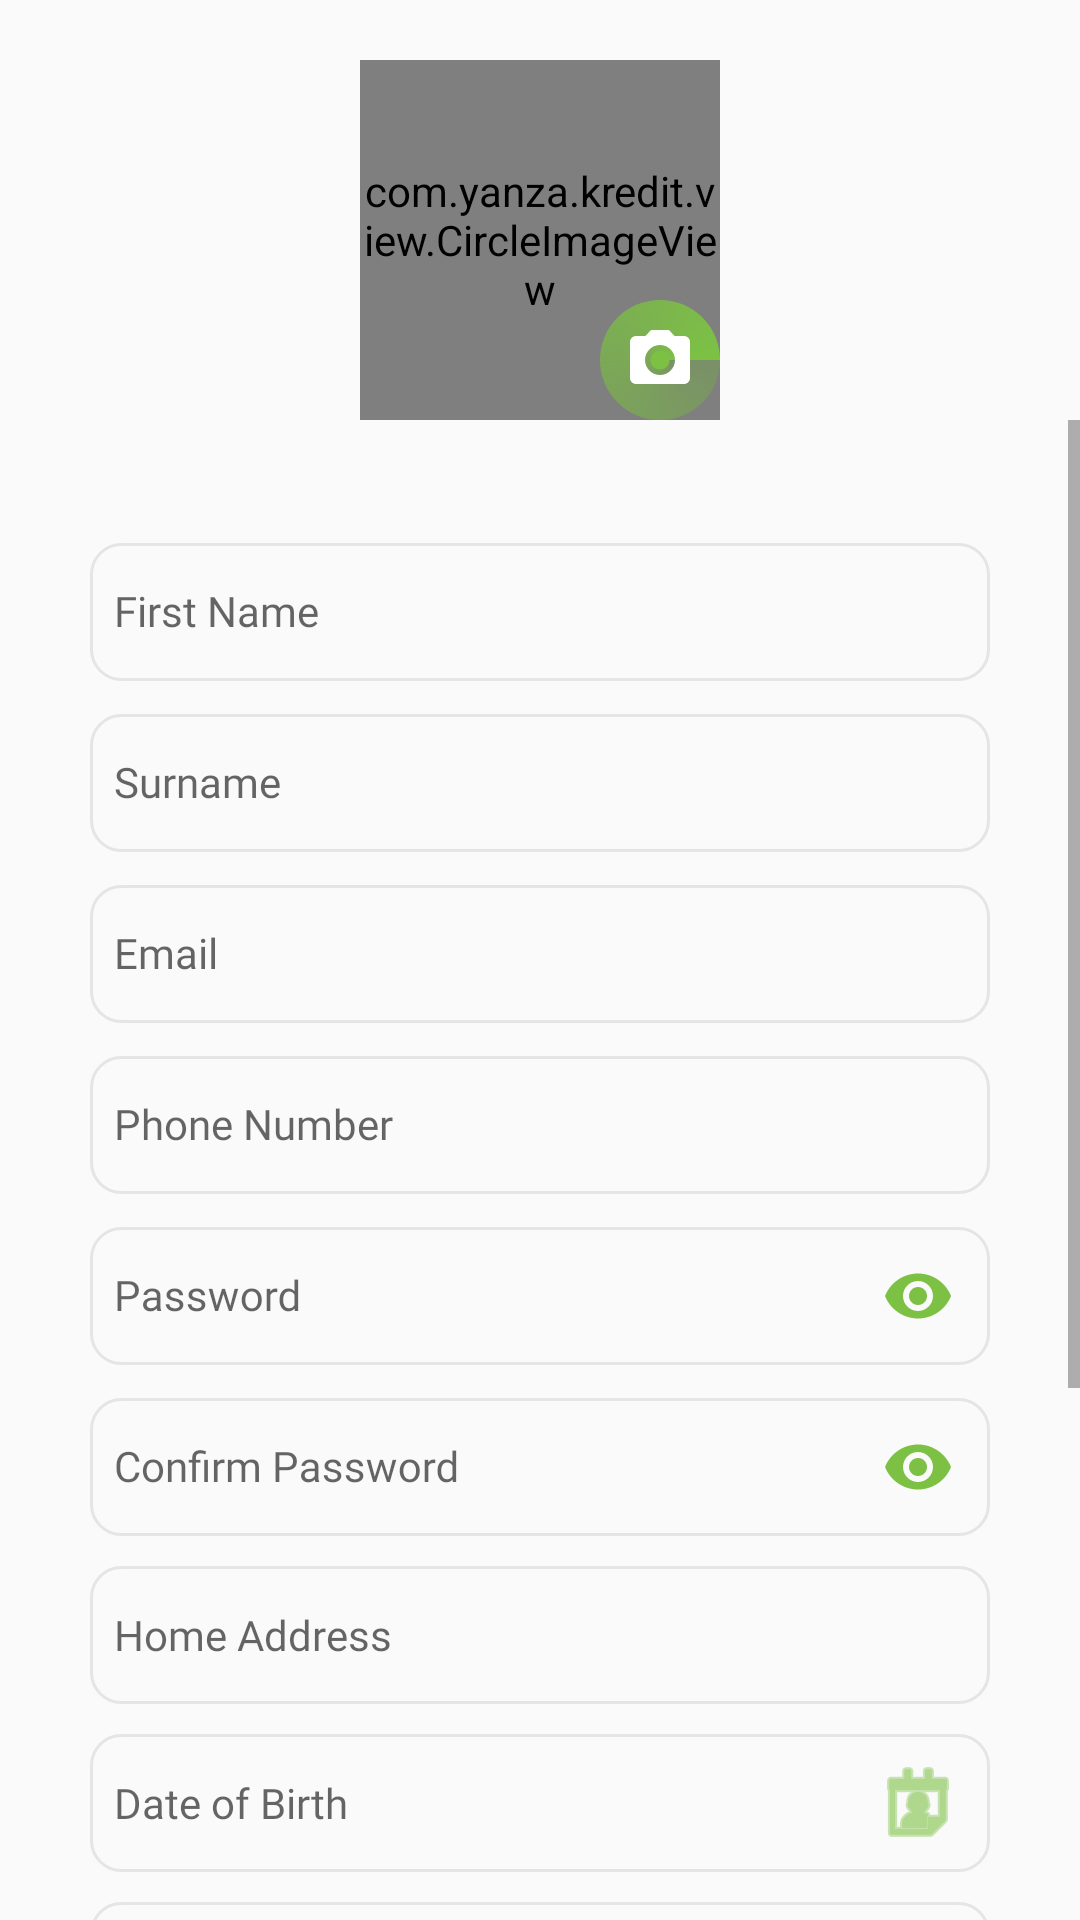

This screen was rendered from an Android layout file. Write that file and the resources it references.
<!-- AndroidManifest.xml: application theme AppTheme -->
<!-- res/layout/activity_register.xml -->
<?xml version="1.0" encoding="utf-8"?>
<androidx.constraintlayout.widget.ConstraintLayout
    xmlns:android="http://schemas.android.com/apk/res/android"
    xmlns:tools="http://schemas.android.com/tools"
    xmlns:app="http://schemas.android.com/apk/res-auto"
    android:layout_width="match_parent"
    android:layout_height="match_parent"
    tools:context="com.yanza.kredit.activity.RegisterActivity">
    <FrameLayout
        android:id="@+id/imageFrame"
        android:layout_width="wrap_content"
        android:layout_height="wrap_content"
        android:layout_marginTop="20dp"
        android:layout_gravity="center"
        android:elevation="6dp"
        app:layout_constraintLeft_toLeftOf="parent"
        app:layout_constraintRight_toRightOf="parent"
        app:layout_constraintTop_toTopOf="parent">
        <com.yanza.kredit.view.CircleImageView
            android:id="@+id/imgPhoto"
            android:layout_width="120dp"
            android:layout_height="120dp"
            android:src="@mipmap/placeholder"/>
        <ImageButton
            android:id="@+id/photoButton"
            android:layout_width="40dp"
            android:layout_height="40dp"
            android:src= "@drawable/ic_menu_camera1"
            android:background="@drawable/circle"
            android:contentDescription="@string/app_name"
            android:padding="8dp"
            android:layout_gravity="bottom|end"/>

    </FrameLayout>

    <ScrollView android:layout_width="0dp" android:layout_height="0dp"
        app:layout_constraintLeft_toLeftOf="parent"
        app:layout_constraintRight_toRightOf="parent"
        app:layout_constraintTop_toBottomOf="@+id/imageFrame"
        app:layout_constraintBottom_toBottomOf="parent">

        <LinearLayout
            android:layout_width="match_parent" android:layout_height="wrap_content"
            app:layout_constraintLeft_toLeftOf="parent"
            app:layout_constraintTop_toBottomOf="@id/guide"
            app:layout_constraintRight_toRightOf="parent"
            app:layout_constraintBottom_toBottomOf="parent"
            app:layout_constraintVertical_bias="0.2"
            android:padding="20dp"
            android:layout_margin="10dp"
            android:orientation="vertical">
            <com.google.android.material.textfield.TextInputLayout
                android:layout_width="match_parent"
                android:layout_height="wrap_content">
                <EditText android:id="@+id/editFirstName"
                    style="@style/EditText"
                    android:inputType="textCapWords"
                    android:hint="@string/first_name"/>
            </com.google.android.material.textfield.TextInputLayout>

            <com.google.android.material.textfield.TextInputLayout
                android:layout_width="match_parent"
                android:layout_height="wrap_content">
                <EditText android:id="@+id/editSurname"
                    style="@style/EditText"
                    android:layout_marginTop="10dp"
                    android:inputType="textCapWords"
                    android:hint="@string/surname"/>
            </com.google.android.material.textfield.TextInputLayout>

            <com.google.android.material.textfield.TextInputLayout
                android:layout_width="match_parent"
                android:layout_height="wrap_content">
                <EditText android:id="@+id/editEmail"
                    style="@style/EditText"
                    android:layout_marginTop="10dp"
                    android:inputType="textEmailAddress"
                    android:hint="@string/email"/>
            </com.google.android.material.textfield.TextInputLayout>

            <com.google.android.material.textfield.TextInputLayout
                android:layout_width="match_parent"
                android:layout_height="wrap_content">
                <EditText android:id="@+id/editPhone"
                    style="@style/EditText"
                    android:maxLength="11"
                    android:layout_marginTop="10dp"
                    android:inputType="phone"
                    android:hint="@string/phone_number"/>
            </com.google.android.material.textfield.TextInputLayout>

            <com.google.android.material.textfield.TextInputLayout
                android:layout_width="match_parent"
                android:layout_height="wrap_content"
                app:passwordToggleTint="@color/green"
                app:passwordToggleEnabled="true">
                <EditText android:id="@+id/editPassword"
                    style="@style/EditText"
                    android:layout_marginTop="20dp"
                    android:inputType="textPassword"
                    android:hint="@string/password"/>
            </com.google.android.material.textfield.TextInputLayout>

            <com.google.android.material.textfield.TextInputLayout
                android:id="@+id/inputConPasswrd"
                android:layout_width="match_parent"
                android:layout_height="wrap_content"
                app:passwordToggleTint="@color/green"
                app:passwordToggleEnabled="true">
                <EditText android:id="@+id/editConPassword"
                    style="@style/EditText"
                    android:layout_marginTop="20dp"
                    android:inputType="textPassword"
                    android:hint="@string/confirm_password"/>
            </com.google.android.material.textfield.TextInputLayout>

            <EditText android:id="@+id/editHomeAddress"
                style="@style/EditText"
                android:layout_marginTop="10dp"
                android:inputType="textCapSentences"
                android:hint="@string/home_address"/>

            <TextView android:id="@+id/editDOB"
                style="@style/EditText"
                android:layout_marginTop="10dp"
                android:drawableEnd="@android:drawable/ic_menu_my_calendar"
                android:drawableTint="@color/green"
                android:hint="@string/date_of_birth"/>

            <LinearLayout
                android:layout_width="match_parent"
                android:layout_height="46dp"
                android:layout_marginTop="10dp"
                android:background="@drawable/rectangle_grey_line">
                <Spinner
                    android:id="@+id/spinnerGender"
                    android:layout_width="match_parent"
                    android:layout_height="match_parent"/>
            </LinearLayout>
            <com.google.android.material.textfield.TextInputLayout
                android:layout_width="match_parent"
                android:layout_height="wrap_content">
                <EditText android:id="@+id/editOfficeAddress"
                    style="@style/EditText"
                    android:layout_marginTop="10dp"
                    android:inputType="textCapSentences"
                    android:hint="@string/office_address"/>
            </com.google.android.material.textfield.TextInputLayout>

            <LinearLayout
                android:layout_width="match_parent"
                android:layout_height="wrap_content"
                android:orientation="horizontal"
                android:gravity="center_vertical"
                android:layout_gravity="center_vertical">
                <CheckBox
                    android:id="@+id/checkbox"
                    android:layout_marginTop="10dp"
                    android:layout_width="wrap_content"
                    android:layout_height="wrap_content"
                    android:textColor="@color/green"
                    android:textSize="16sp"
                    />
                <TextView
                    android:id="@+id/terms"
                    android:layout_width="wrap_content"
                    android:layout_height="wrap_content"
                    android:gravity="bottom"
                    android:textColor="@color/green"
                    android:layout_gravity="bottom"
                    android:text="@string/i_agree_to_the_terms_and_condition" />
            </LinearLayout>
            <Button
                android:id="@+id/btnRegister"
                android:text="@string/register"
                style="@style/Button_dark_green"
                android:layout_marginTop="20dp"/>
            <TextView
                style="@style/TextView_small"
                android:layout_gravity="center"
                android:text="@string/already_have_an_account"
                android:layout_marginTop="10dp"/>

            <TextView
                android:id="@+id/btnLogin"
                android:text="@string/log_in"
                android:background="@android:color/transparent"
                style="@style/TextView"
                android:layout_gravity="center"
                android:textColor="@color/green"/>
        </LinearLayout>
    </ScrollView>
    <include layout="@layout/template_progress"/>

</androidx.constraintlayout.widget.ConstraintLayout>
<!-- res/layout/template_progress.xml (included above) -->
<?xml version="1.0" encoding="utf-8"?>
<RelativeLayout xmlns:android="http://schemas.android.com/apk/res/android"
    xmlns:tools="http://schemas.android.com/tools"
    android:layout_width="match_parent"
    android:layout_height="match_parent"
    android:visibility="gone"
    android:elevation="10dp"
    android:id="@+id/relativeProgress"
    tools:targetApi="lollipop">
    <TextView
        android:id="@+id/where"
        android:layout_width="wrap_content"
        android:layout_height="wrap_content"
        android:layout_centerInParent="true"/>
<ProgressBar
    android:layout_width="wrap_content"
    android:layout_height="wrap_content"
    android:layout_below="@id/where"
    android:layout_centerVertical="true"
    android:layout_centerHorizontal="true"/>
</RelativeLayout>
<!-- resources referenced by this layout -->
<resources>
  <color name="green">#7CC144</color>
  <!-- drawable circle (drawable) -->
  <?xml version="1.0" encoding="utf-8"?>
  <shape xmlns:android="http://schemas.android.com/apk/res/android"
      android:shape="oval">
  
      <solid android:color="@color/green"/>
      <size android:width="20sp"
          android:height="20sp"/>
      <gradient android:type="sweep"
          android:endColor="@color/green"
          android:startColor="#7574A34D"/>
  
  </shape>
  <!-- drawable rectangle_grey_line (drawable) -->
  <?xml version="1.0" encoding="utf-8"?>
  <shape xmlns:android="http://schemas.android.com/apk/res/android"
  android:shape="rectangle">
  
      <corners android:radius="10dp"/>
      <stroke android:width="1dp" android:color="#E5E5E5"/>
  </shape>
  <string name="already_have_an_account">Already Have an Account</string>
  <string name="app_name">Yanzukredit</string>
  <string name="confirm_password">Confirm Password</string>
  <string name="date_of_birth">Date of Birth</string>
  <string name="email">Email</string>
  <string name="first_name">First Name</string>
  <string name="home_address">Home Address</string>
  <string name="i_agree_to_the_terms_and_condition">I agree to the terms and conditions</string>
  <string name="log_in">Log In</string>
  <string name="office_address">Office Address</string>
  <string name="password">Password</string>
  <string name="phone_number">Phone Number</string>
  <string name="register">Register</string>
  <string name="surname">Surname</string>
  <style name="Button_dark_green" parent="TextAppearance.AppCompat.Medium">
          <item name="android:textColor">@color/white</item>
          <item name="android:fontFamily">@font/poppins</item>
          <item name="android:textAllCaps">false</item>
          <item name="android:layout_width">match_parent</item>
          <item name="android:layout_height">48dp</item>
          <item name="android:background">@drawable/ic_rectangle_dark_green</item>
      </style>
  <style name="TextView" parent="TextAppearance.AppCompat.Medium">
          <item name="android:textColor">@color/dark</item>
          <item name="android:textSize">15sp</item>
          <item name="android:fontFamily">@font/poppins</item>
          <item name="android:layout_width">wrap_content</item>
          <item name="android:layout_height">wrap_content</item>
      </style>
  <style name="TextView_small" parent="TextAppearance.AppCompat.Medium">
          <item name="android:textColor">@color/dark</item>
          <item name="android:fontFamily">@font/poppins</item>
          <item name="android:layout_width">wrap_content</item>
          <item name="android:layout_height">wrap_content</item>
          <item name="android:textSize">13sp</item>
      </style>
  <style name="AppTheme" parent="Theme.AppCompat.Light.DarkActionBar">
          
          <item name="colorPrimary">@color/green</item>
          <item name="colorPrimaryDark">@color/green</item>
          <item name="colorAccent">@color/green</item>
          <item name="windowActionBar">false</item>
          <item name="windowNoTitle">true</item>
      </style>
  <color name="white">#FFFFFF</color>
  <!-- drawable ic_rectangle_dark_green (drawable) -->
  <?xml version="1.0" encoding="utf-8"?>
  <shape xmlns:android="http://schemas.android.com/apk/res/android"
         android:shape="rectangle">
  
  <corners android:radius="12dp"/>
  <solid  android:color="#7CC144"/>
  </shape>
  <color name="dark">#1C2636</color>
  <!-- drawable text_cursor (drawable) -->
  <?xml version="1.0" encoding="utf-8"?>
  <shape xmlns:android="http://schemas.android.com/apk/res/android"
          android:shape="rectangle" >
  
      <solid android:color="#ff000000" />
  
      <size android:width="1dp" />
  
  </shape>
</resources>
